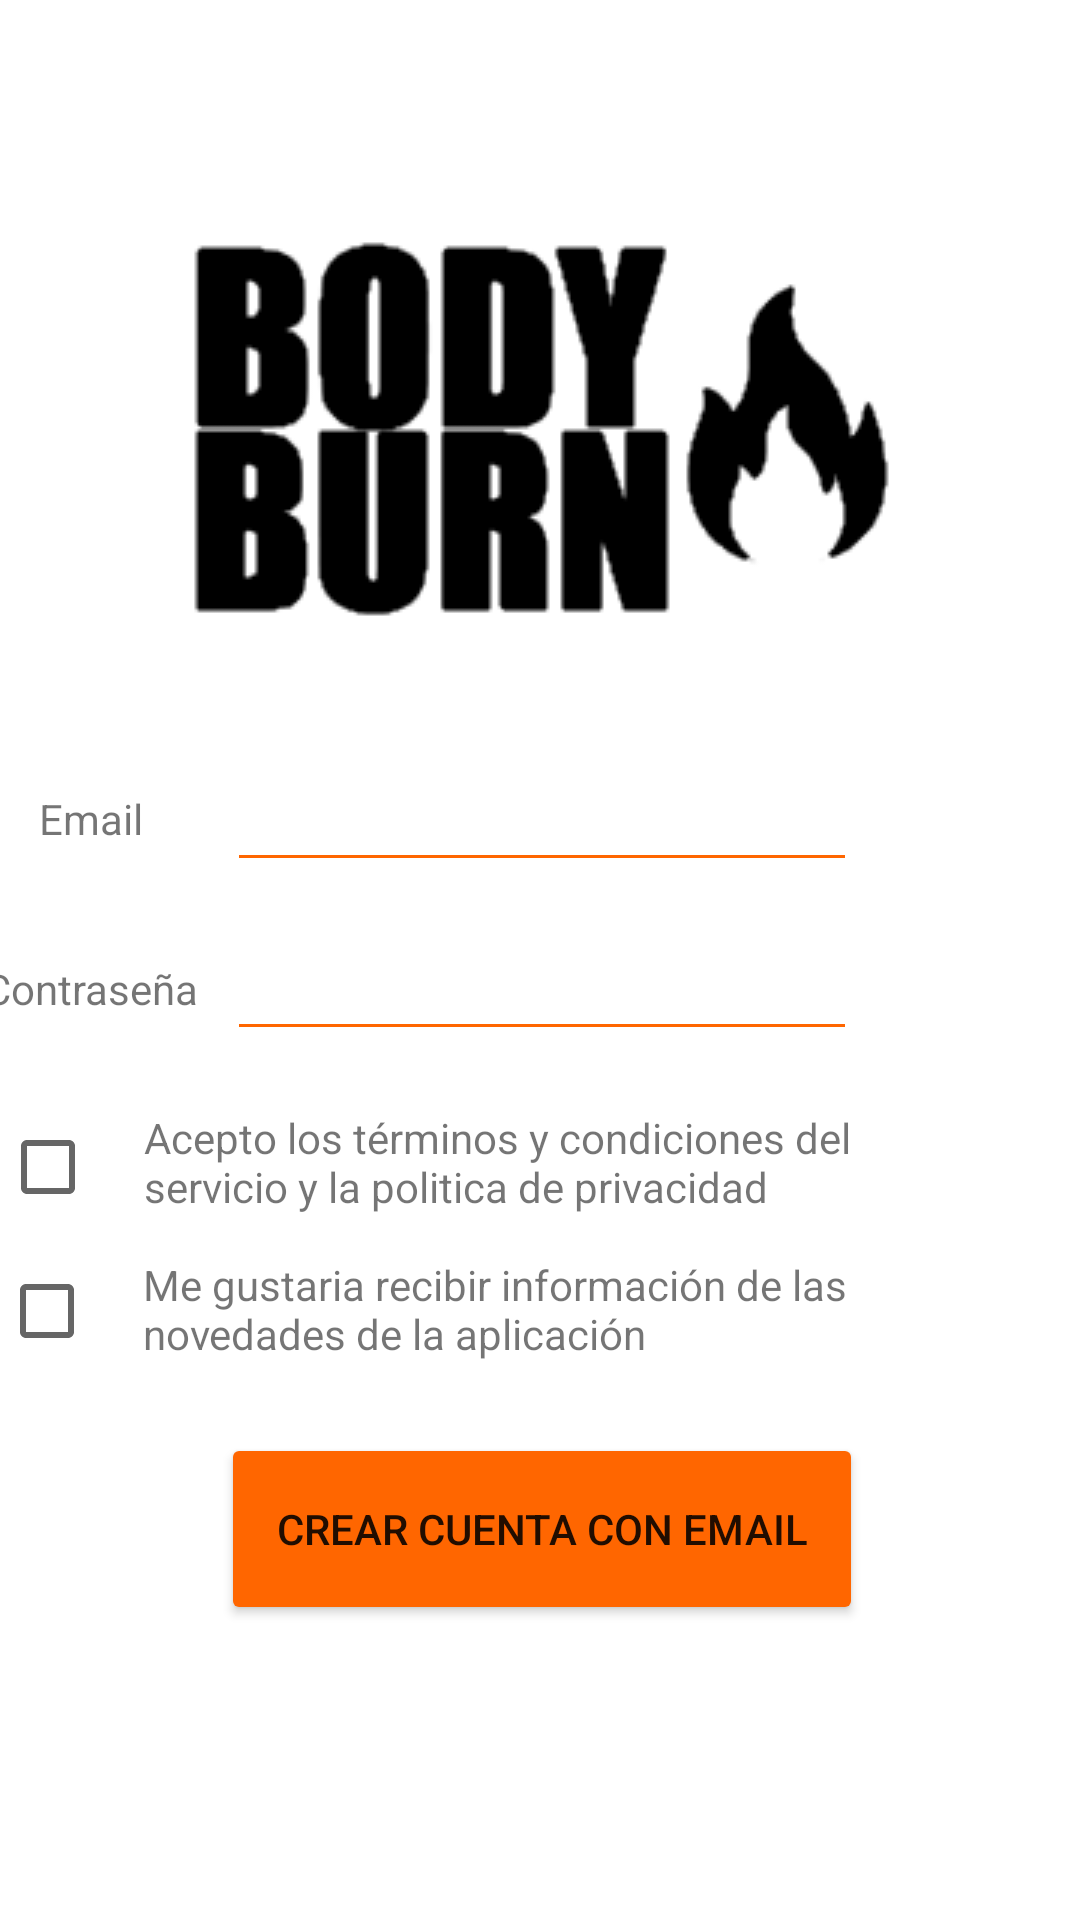

Android layout source for this screen:
<!-- AndroidManifest.xml: application theme Theme.IHM_GestorEjercicio -->
<!-- res/layout/activity_crear_cuenta.xml -->
<?xml version="1.0" encoding="utf-8"?>
<androidx.constraintlayout.widget.ConstraintLayout xmlns:android="http://schemas.android.com/apk/res/android"
    xmlns:app="http://schemas.android.com/apk/res-auto"
    xmlns:tools="http://schemas.android.com/tools"
    android:layout_width="match_parent"
    android:layout_height="match_parent"
    tools:context=".CrearCuentaActivity">

    <LinearLayout
        android:layout_width="391dp"
        android:layout_height="486dp"
        android:orientation="vertical"
        app:layout_constraintBottom_toBottomOf="parent"
        app:layout_constraintEnd_toEndOf="parent"
        app:layout_constraintStart_toStartOf="parent"
        app:layout_constraintTop_toTopOf="parent">

        <ImageView
            android:id="@+id/imageView"
            android:layout_width="match_parent"
            android:layout_height="wrap_content"
            app:srcCompat="@drawable/logo" />

        <androidx.constraintlayout.widget.ConstraintLayout
            android:layout_width="match_parent"
            android:layout_height="87dp">

            <TextView
                android:id="@+id/textView2"
                android:layout_width="wrap_content"
                android:layout_height="wrap_content"
                android:text="@string/email"
                app:layout_constraintBottom_toBottomOf="parent"
                app:layout_constraintEnd_toStartOf="@+id/editTextTextEmailAddress2"
                app:layout_constraintStart_toStartOf="parent"
                app:layout_constraintTop_toTopOf="parent"
                app:layout_constraintVertical_bias="0.83" />

            <EditText
                android:id="@+id/editTextTextEmailAddress2"
                android:layout_width="wrap_content"
                android:layout_height="wrap_content"
                android:ems="10"
                android:inputType="textEmailAddress"
                app:layout_constraintBottom_toBottomOf="parent"
                app:layout_constraintEnd_toEndOf="parent"
                app:layout_constraintStart_toStartOf="parent"
                app:layout_constraintTop_toTopOf="parent"
                app:layout_constraintVertical_bias="1.0"
                android:backgroundTint="@color/naranja"/>

        </androidx.constraintlayout.widget.ConstraintLayout>


        <androidx.constraintlayout.widget.ConstraintLayout
            android:layout_width="match_parent"
            android:layout_height="71dp">

            <TextView
                android:id="@+id/textView3"
                android:layout_width="wrap_content"
                android:layout_height="wrap_content"
                android:text="@string/contraseña"
                app:layout_constraintBottom_toBottomOf="parent"
                app:layout_constraintEnd_toStartOf="@+id/editTextTextPassword"
                app:layout_constraintStart_toStartOf="parent"
                app:layout_constraintTop_toTopOf="parent" />

            <EditText
                android:id="@+id/editTextTextPassword"
                android:layout_width="wrap_content"
                android:layout_height="wrap_content"
                android:ems="10"
                android:inputType="textPassword"
                app:layout_constraintBottom_toBottomOf="parent"
                app:layout_constraintEnd_toEndOf="parent"
                app:layout_constraintStart_toStartOf="parent"
                app:layout_constraintTop_toTopOf="parent"
                android:backgroundTint="@color/naranja"
                />
        </androidx.constraintlayout.widget.ConstraintLayout>

        <androidx.constraintlayout.widget.ConstraintLayout
            android:layout_width="match_parent"
            android:layout_height="wrap_content">

            <CheckBox
                android:id="@+id/checkBox3"
                android:layout_width="wrap_content"
                android:layout_height="wrap_content"
                app:layout_constraintBottom_toBottomOf="parent"
                app:layout_constraintEnd_toStartOf="@+id/textView5"
                app:layout_constraintHorizontal_bias="1.0"
                app:layout_constraintStart_toStartOf="parent"
                app:layout_constraintTop_toTopOf="parent" />

            <TextView
                android:id="@+id/textView5"
                android:layout_width="265dp"
                android:layout_height="39dp"
                android:text="@string/tos"
                app:layout_constraintBottom_toBottomOf="parent"
                app:layout_constraintEnd_toEndOf="parent"
                app:layout_constraintStart_toStartOf="parent"
                app:layout_constraintTop_toTopOf="parent" />
        </androidx.constraintlayout.widget.ConstraintLayout>

        <androidx.constraintlayout.widget.ConstraintLayout
            android:layout_width="match_parent"
            android:layout_height="wrap_content">

            <CheckBox
                android:id="@+id/checkBox4"
                android:layout_width="wrap_content"
                android:layout_height="wrap_content"
                app:layout_constraintBottom_toBottomOf="parent"
                app:layout_constraintEnd_toStartOf="@+id/textView4"
                app:layout_constraintHorizontal_bias="1.0"
                app:layout_constraintStart_toStartOf="parent"
                app:layout_constraintTop_toTopOf="parent" />

            <TextView
                android:id="@+id/textView4"
                android:layout_width="266dp"
                android:layout_height="37dp"
                android:text="@string/aceptar_publi"
                app:layout_constraintBottom_toBottomOf="parent"
                app:layout_constraintEnd_toEndOf="parent"
                app:layout_constraintStart_toStartOf="parent"
                app:layout_constraintTop_toTopOf="parent" />
        </androidx.constraintlayout.widget.ConstraintLayout>

        <androidx.constraintlayout.widget.ConstraintLayout
            android:layout_width="match_parent"
            android:layout_height="97dp">

            <Button
                android:id="@+id/button9"
                android:layout_width="214dp"
                android:layout_height="64dp"
                android:backgroundTint="#FF6600"
                android:onClick="pasoHome"
                android:text="@string/crear_cuenta"
                app:layout_constraintBottom_toBottomOf="parent"
                app:layout_constraintEnd_toEndOf="parent"
                app:layout_constraintStart_toStartOf="parent"
                app:layout_constraintTop_toTopOf="parent" />
        </androidx.constraintlayout.widget.ConstraintLayout>

    </LinearLayout>

</androidx.constraintlayout.widget.ConstraintLayout>
<!-- resources referenced by this layout -->
<resources>
  <color name="naranja">#FF6600</color>
  <!-- drawable logo: png bitmap (drawable-night, 13213 bytes) -->
  <string name="aceptar_publi">Me gustaria recibir información de las novedades de la aplicación</string>
  <string name="crear_cuenta">Crear cuenta con Email</string>
  <string name="email">Email</string>
  <string name="tos">Acepto los términos y condiciones del servicio y la politica de privacidad</string>
  <style name="Theme.IHM_GestorEjercicio" parent="Theme.MaterialComponents.DayNight.DarkActionBar">
          
          <item name="colorPrimary">@color/naranja</item>
          <item name="colorPrimaryVariant">@color/purple_700</item>
          <item name="colorOnPrimary">@color/white</item>
          
          <item name="colorSecondary">@color/teal_200</item>
          <item name="colorSecondaryVariant">@color/teal_700</item>
          <item name="colorOnSecondary">@color/black</item>
          
          <item name="android:statusBarColor">?attr/colorPrimaryVariant</item>
          
      </style>
  <color name="purple_700">#FF3700B3</color>
  <color name="white">#FFFFFFFF</color>
  <color name="teal_200">#FF03DAC5</color>
  <color name="teal_700">#FF018786</color>
  <color name="black">#FF000000</color>
</resources>
